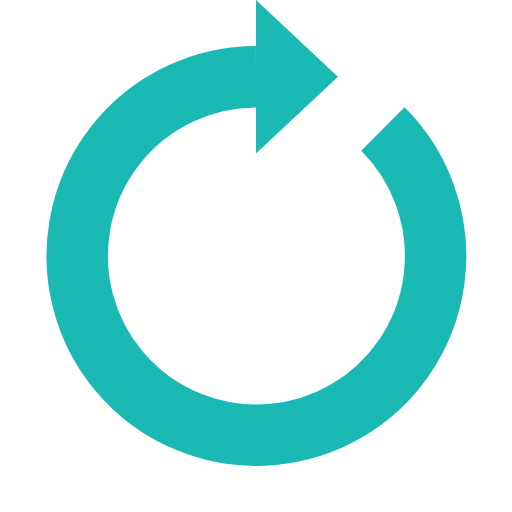
t = 0.00 s
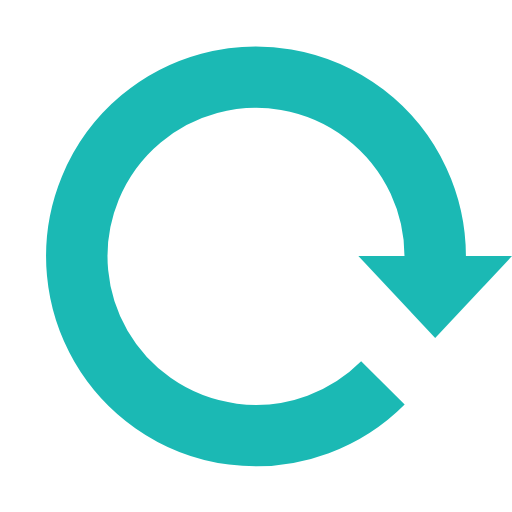
t = 0.25 s
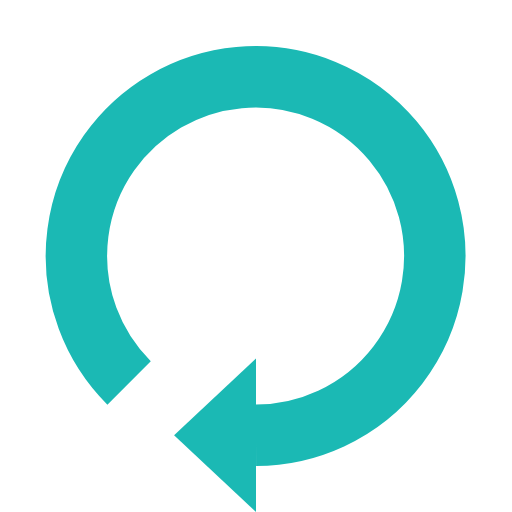
t = 0.50 s
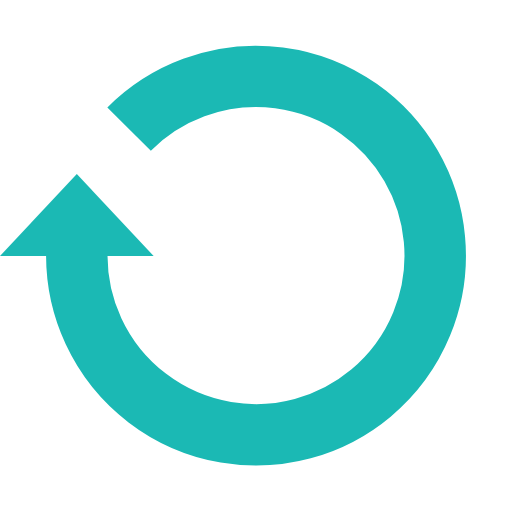
t = 0.75 s

The animated SVG that drew these frames (rendered in a browser with its animation timeline set to each time). Animation: 1 SMIL element (animateTransform=1); one cycle of 1.00 s, repeats indefinitely.

<?xml version="1.0" encoding="utf-8"?><svg width='200px' height='200px' xmlns="http://www.w3.org/2000/svg" viewBox="0 0 100 100" preserveAspectRatio="xMidYMid" class="uil-reload"><rect x="0" y="0" width="100" height="100" fill="none" class="bk"></rect><g><path d="M50 15A35 35 0 1 0 74.787 25.213" fill="none" stroke="#1bb9b4" stroke-width="12px"></path><path d="M50 0L50 30L66 15L50 0" fill="#1bb9b4"></path><animateTransform attributeName="transform" type="rotate" from="0 50 50" to="360 50 50" dur="1s" repeatCount="indefinite"></animateTransform></g></svg>
